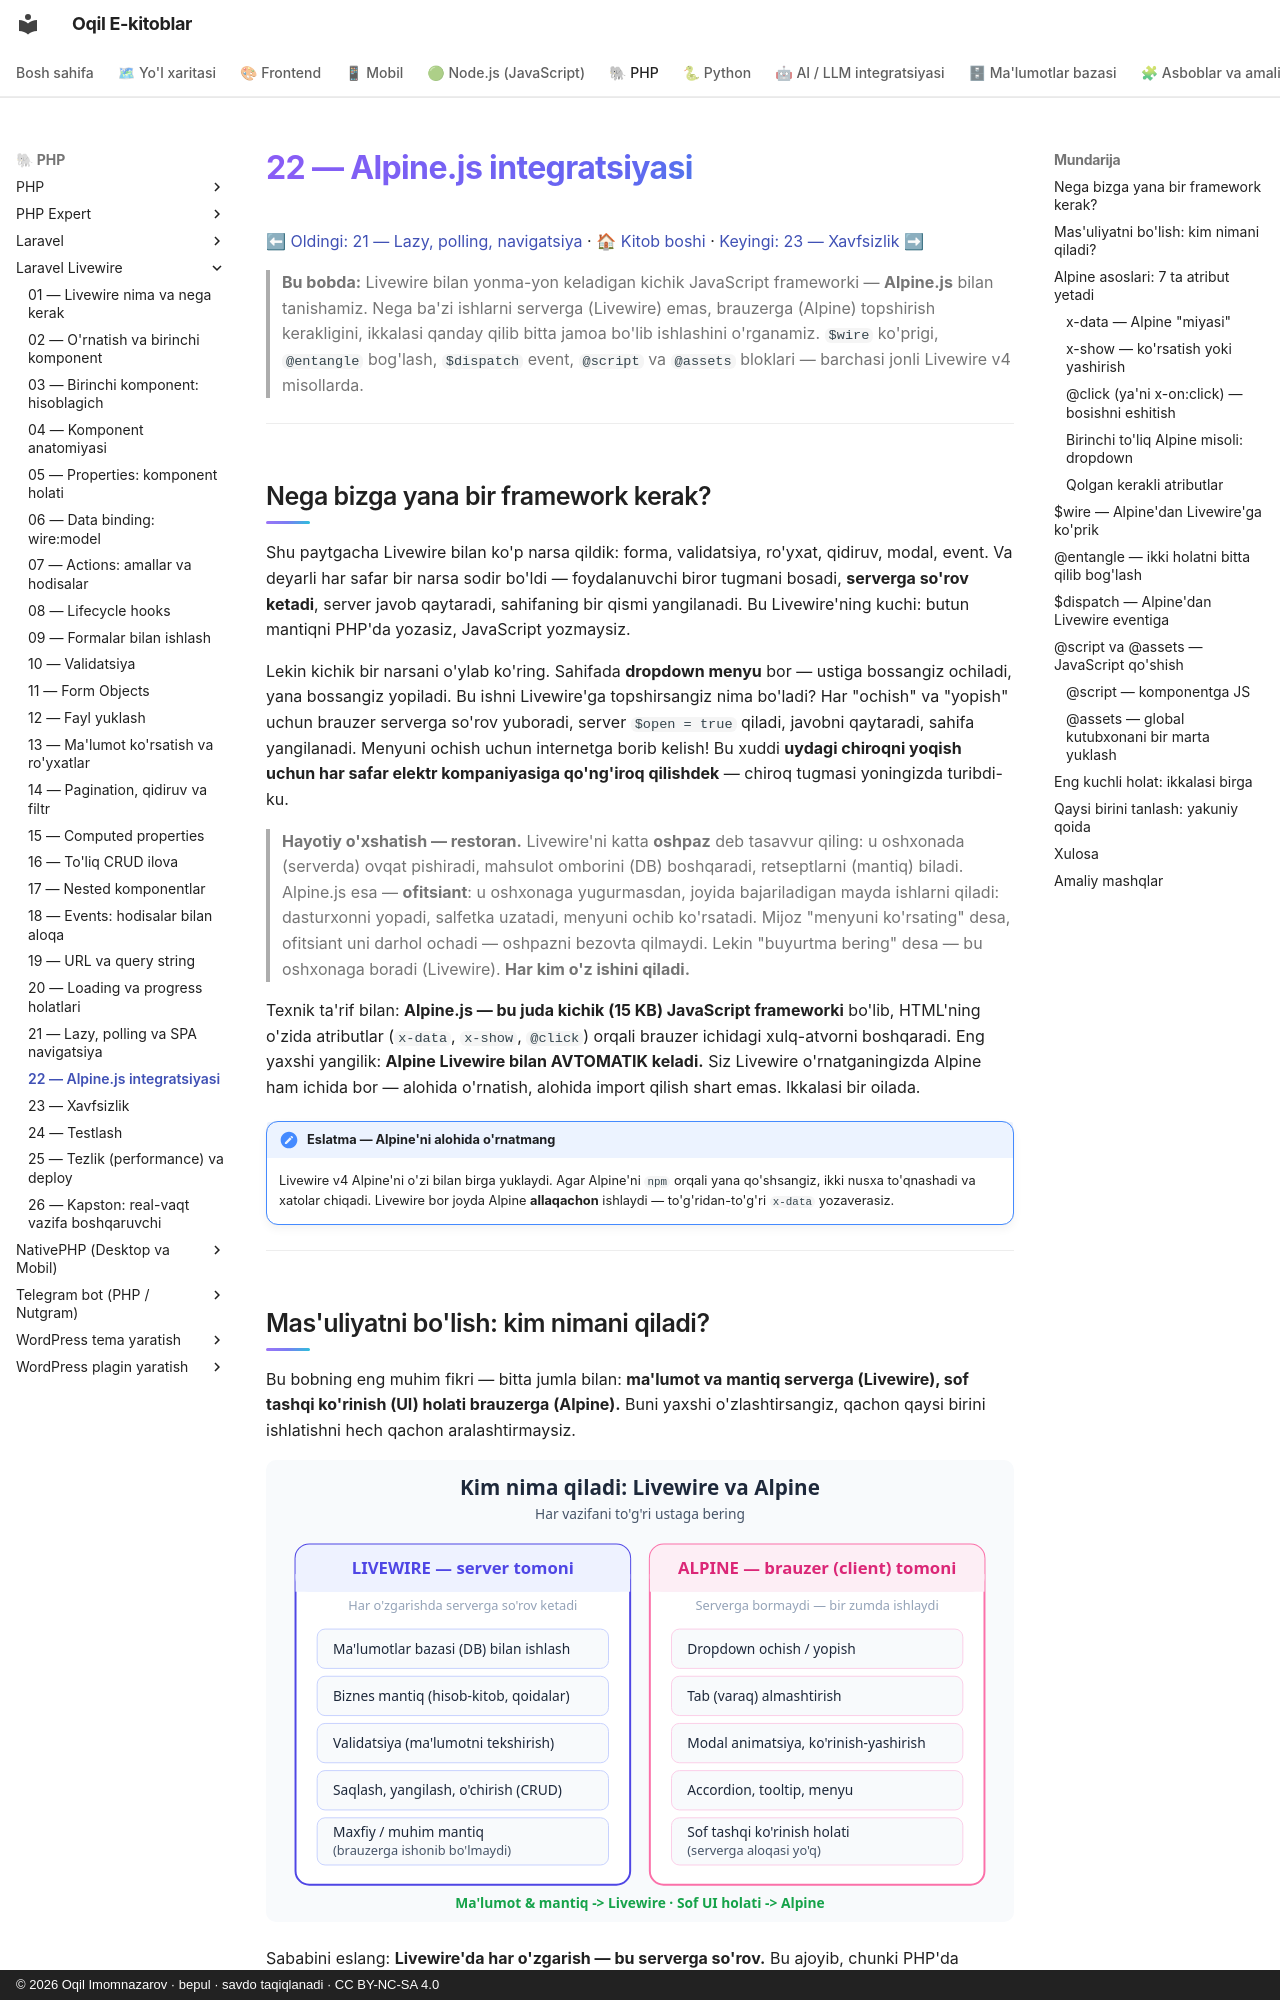

repository: iOqil/e-book · page: livewire/22-alpine-js/index.html · generator: mkdocs · copyright: © 2026 Oqil Imomnazarov · bepul · savdo taqiqlanadi · CC BY-NC-SA 4.0

# 22 — Alpine.js integratsiyasi

[⬅ Oldingi: 21 — Lazy, polling, navigatsiya](./21-lazy-poll-navigate.md) · [🏠 Kitob boshi](./README.md) · [Keyingi: 23 — Xavfsizlik ➡](./23-xavfsizlik.md)

> **Bu bobda:** Livewire bilan yonma-yon keladigan kichik JavaScript frameworki — **Alpine.js** bilan tanishamiz. Nega ba'zi ishlarni serverga (Livewire) emas, brauzerga (Alpine) topshirish kerakligini, ikkalasi qanday qilib bitta jamoa bo'lib ishlashini o'rganamiz. `$wire` ko'prigi, `@entangle` bog'lash, `$dispatch` event, `@script` va `@assets` bloklari — barchasi jonli Livewire v4 misollarda.

---

## Nega bizga yana bir framework kerak?

Shu paytgacha Livewire bilan ko'p narsa qildik: forma, validatsiya, ro'yxat, qidiruv, modal, event. Va deyarli har safar bir narsa sodir bo'ldi — foydalanuvchi biror tugmani bosadi, **serverga so'rov ketadi**, server javob qaytaradi, sahifaning bir qismi yangilanadi. Bu Livewire'ning kuchi: butun mantiqni PHP'da yozasiz, JavaScript yozmaysiz.

Lekin kichik bir narsani o'ylab ko'ring. Sahifada **dropdown menyu** bor — ustiga bossangiz ochiladi, yana bossangiz yopiladi. Bu ishni Livewire'ga topshirsangiz nima bo'ladi? Har "ochish" va "yopish" uchun brauzer serverga so'rov yuboradi, server `$open = true` qiladi, javobni qaytaradi, sahifa yangilanadi. Menyuni ochish uchun internetga borib kelish! Bu xuddi **uydagi chiroqni yoqish uchun har safar elektr kompaniyasiga qo'ng'iroq qilishdek** — chiroq tugmasi yoningizda turibdi-ku.

> **Hayotiy o'xshatish — restoran.** Livewire'ni katta **oshpaz** deb tasavvur qiling: u oshxonada (serverda) ovqat pishiradi, mahsulot omborini (DB) boshqaradi, retseptlarni (mantiq) biladi. Alpine.js esa — **ofitsiant**: u oshxonaga yugurmasdan, joyida bajariladigan mayda ishlarni qiladi: dasturxonni yopadi, salfetka uzatadi, menyuni ochib ko'rsatadi. Mijoz "menyuni ko'rsating" desa, ofitsiant uni darhol ochadi — oshpazni bezovta qilmaydi. Lekin "buyurtma bering" desa — bu oshxonaga boradi (Livewire). **Har kim o'z ishini qiladi.**

Texnik ta'rif bilan: **Alpine.js — bu juda kichik (15 KB) JavaScript frameworki** bo'lib, HTML'ning o'zida atributlar (`x-data`, `x-show`, `@click`) orqali brauzer ichidagi xulq-atvorni boshqaradi. Eng yaxshi yangilik: **Alpine Livewire bilan AVTOMATIK keladi.** Siz Livewire o'rnatganingizda Alpine ham ichida bor — alohida o'rnatish, alohida import qilish shart emas. Ikkalasi bir oilada.

!!! note "Eslatma — Alpine'ni alohida o'rnatmang"
    Livewire v4 Alpine'ni o'zi bilan birga yuklaydi. Agar Alpine'ni `npm` orqali yana qo'shsangiz, ikki nusxa to'qnashadi va xatolar chiqadi. Livewire bor joyda Alpine **allaqachon** ishlaydi — to'g'ridan-to'g'ri `x-data` yozaverasiz.

---
